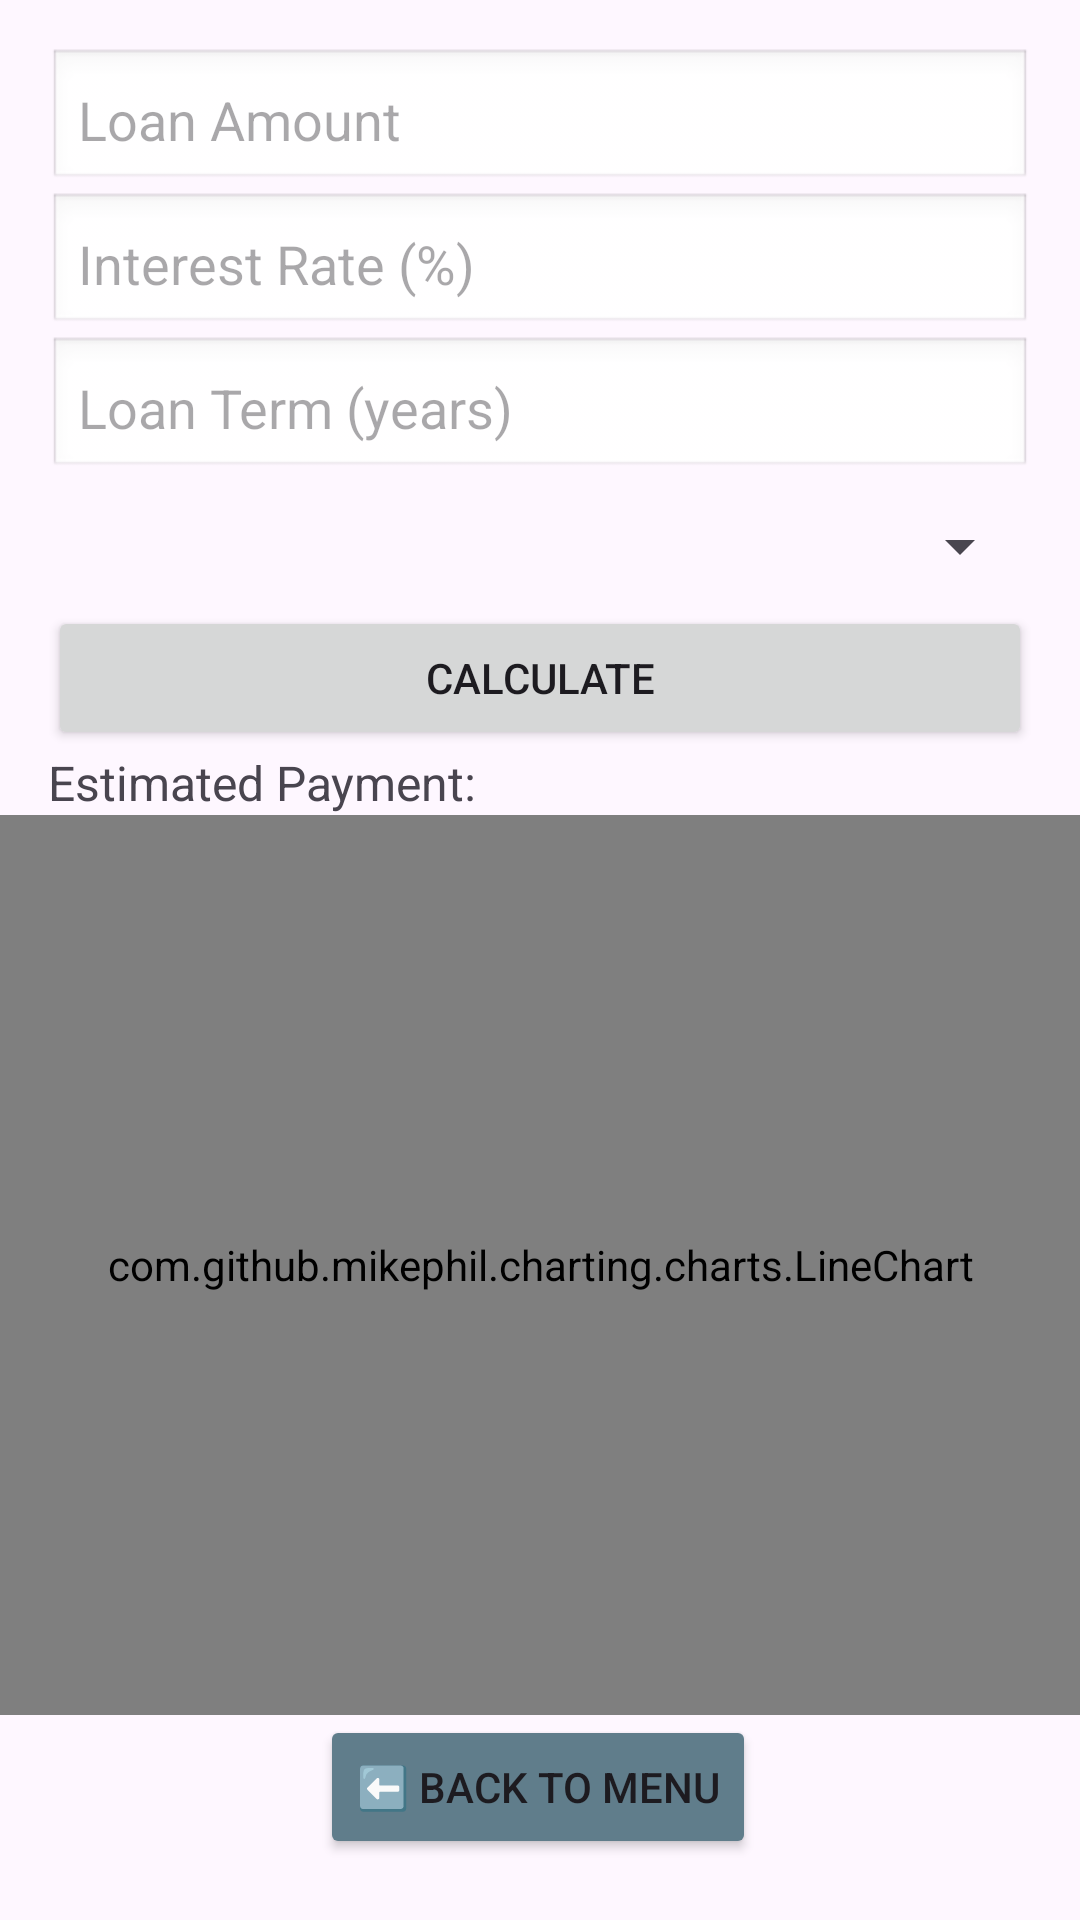

Here is an Android app screen rendered from its layout file. Give the layout XML and the strings, colors and styles it references.
<!-- AndroidManifest.xml: application theme Theme.StudentLoanApp -->
<!-- res/layout/activity_repayment_simulation.xml -->
<?xml version="1.0" encoding="utf-8"?>
<androidx.constraintlayout.widget.ConstraintLayout
    xmlns:android="http://schemas.android.com/apk/res/android"
    xmlns:app="http://schemas.android.com/apk/res-auto"
    xmlns:tools="http://schemas.android.com/tools"
    android:layout_width="match_parent"
    android:layout_height="match_parent"
    tools:context=".RepaymentSimulationActivity">

    <EditText
        android:id="@+id/etLoanAmount"
        android:layout_marginTop="16dp"
        android:layout_width="match_parent"
        android:layout_height="wrap_content"
        android:padding="10dp"
        android:hint="Loan Amount"
        android:layout_marginStart="16dp"
        android:layout_marginEnd="16dp"
        android:background="@android:drawable/edit_text"
        app:layout_constraintTop_toTopOf="parent"/>

    <EditText
        android:id="@+id/etInterestRate"
        android:layout_width="match_parent"
        android:layout_height="wrap_content"
        android:padding="10dp"
        android:hint="Interest Rate (%)"
        android:layout_marginStart="16dp"
        android:layout_marginEnd="16dp"
        android:background="@android:drawable/edit_text"
        app:layout_constraintTop_toBottomOf="@id/etLoanAmount"/>

    <EditText
        android:id="@+id/etLoanTerm"
        android:layout_width="match_parent"
        android:layout_height="wrap_content"
        android:hint="Loan Term (years)"
        android:padding="10dp"
        android:layout_marginBottom="20dp"
        android:layout_marginStart="16dp"
        android:layout_marginEnd="16dp"
        android:background="@android:drawable/edit_text"
        app:layout_constraintTop_toBottomOf="@id/etInterestRate"/>

    <Spinner
        android:id="@+id/spinnerPlanType"
        android:layout_width="match_parent"
        android:layout_height="wrap_content"
        android:layout_marginStart="16dp"
        android:layout_marginEnd="16dp"
        app:layout_constraintTop_toBottomOf="@id/etLoanTerm"
        android:layout_marginTop="10dp"/>

    <Button
        android:id="@+id/btnCalculate"
        android:layout_width="match_parent"
        android:layout_height="wrap_content"
        android:layout_marginStart="16dp"
        android:layout_marginEnd="16dp"
        android:layout_marginTop="8dp"
        android:text="Calculate"
        app:layout_constraintStart_toStartOf="parent"
        app:layout_constraintTop_toBottomOf="@id/spinnerPlanType" />

    <TextView
        android:id="@+id/tvResult"
        android:layout_width="match_parent"
        android:layout_height="wrap_content"
        android:layout_marginStart="16dp"
        android:textSize="16dp"
        android:layout_marginEnd="16dp"
        android:text="Estimated Payment: "
        app:layout_constraintTop_toBottomOf="@id/btnCalculate"/>

    <com.github.mikephil.charting.charts.LineChart
        android:id="@+id/chart"
        android:layout_width="match_parent"
        android:layout_height="300dp"
        app:layout_constraintTop_toBottomOf="@id/tvResult"/>

    <Button
        android:id="@+id/btnBackToMenu"
        android:layout_width="wrap_content"
        android:layout_height="wrap_content"
        android:text="⬅️ Back to Menu"
        android:backgroundTint="#607D8B"
        app:layout_constraintTop_toBottomOf="@id/chart"
        app:layout_constraintStart_toStartOf="parent"
        app:layout_constraintEnd_toEndOf="parent"
        app:layout_constraintHorizontal_bias="0.497"
        app:layout_constraintVertical_bias="0.499"/>


</androidx.constraintlayout.widget.ConstraintLayout>
<!-- resources referenced by this layout -->
<resources>
  <style name="Theme.StudentLoanApp" parent="Base.Theme.StudentLoanApp" />
  <style name="Base.Theme.StudentLoanApp" parent="Theme.Material3.DayNight.NoActionBar">
          
          
      </style>
</resources>
